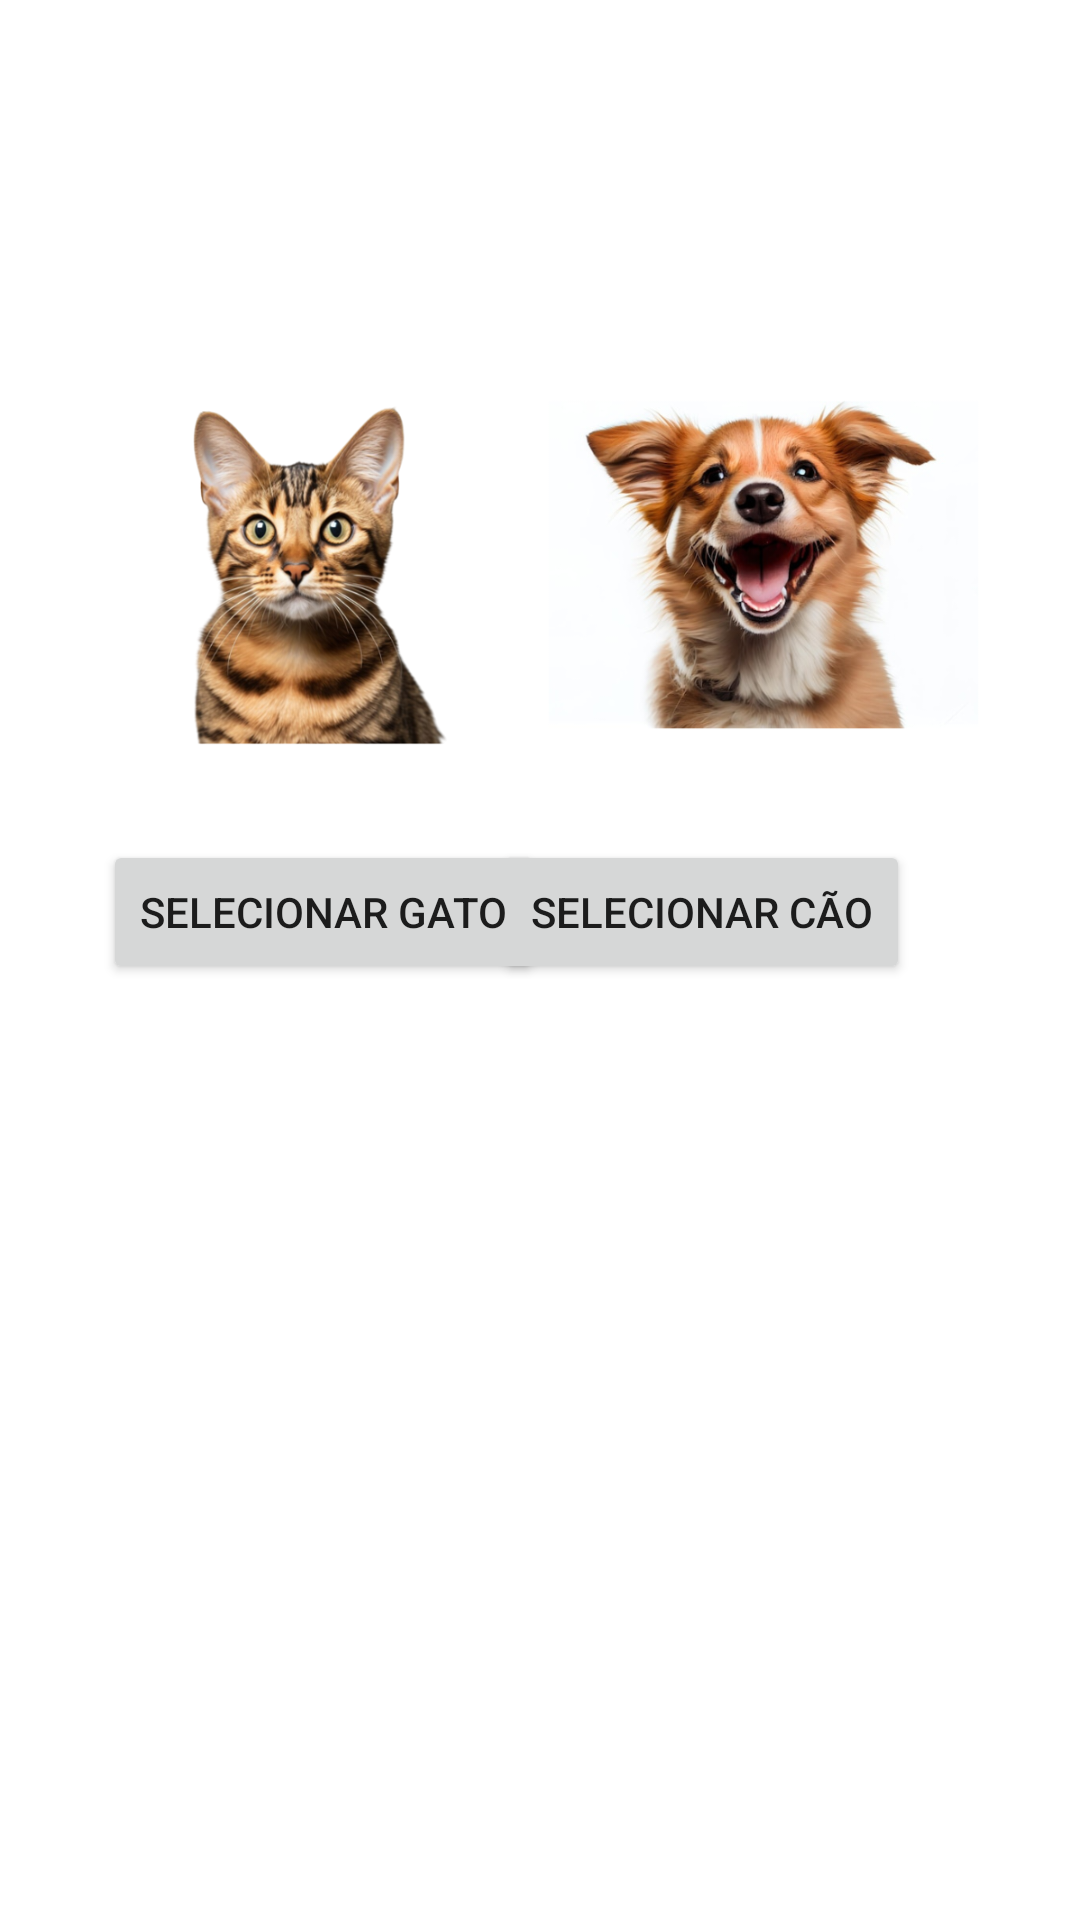

Reconstruct the res/layout file that produces this screen, plus the resources it refers to.
<!-- AndroidManifest.xml: application theme Theme.Polipet -->
<!-- res/layout/activity_escolha_pet.xml -->
<?xml version="1.0" encoding="utf-8"?>
<androidx.constraintlayout.widget.ConstraintLayout xmlns:android="http://schemas.android.com/apk/res/android"
    xmlns:app="http://schemas.android.com/apk/res-auto"
    xmlns:tools="http://schemas.android.com/tools"
    android:layout_width="match_parent"
    android:layout_height="match_parent"
    tools:context=".EscolhaPetActivity">

    <ImageView
        android:id="@+id/imageViewCao"
        android:layout_width="179dp"
        android:layout_height="154dp"
        android:layout_marginStart="40dp"
        android:layout_marginEnd="16dp"
        android:src="@drawable/cao"
        app:layout_constraintBottom_toTopOf="@id/botaoCao"
        app:layout_constraintEnd_toEndOf="parent"
        app:layout_constraintHorizontal_bias="1.0"
        app:layout_constraintStart_toStartOf="parent"
        app:layout_constraintTop_toTopOf="parent"
        app:layout_constraintVertical_bias="0.884" />

    <Button
        android:id="@+id/botaoCao"
        android:layout_width="wrap_content"
        android:layout_height="wrap_content"
        android:layout_marginBottom="312dp"
        android:text="Selecionar Cão"
        app:layout_constraintBottom_toBottomOf="parent"
        app:layout_constraintEnd_toEndOf="@+id/imageViewCao"
        app:layout_constraintHorizontal_bias="0.0"
        app:layout_constraintStart_toStartOf="@+id/imageViewCao" />

    <ImageView
        android:id="@+id/imageViewGato"
        android:layout_width="172dp"
        android:layout_height="150dp"
        android:layout_marginStart="16dp"
        android:layout_marginEnd="40dp"
        android:src="@drawable/gato3"
        app:layout_constraintBottom_toTopOf="@id/botaoGato"
        app:layout_constraintEnd_toEndOf="parent"
        app:layout_constraintHorizontal_bias="0.01"
        app:layout_constraintStart_toStartOf="parent"
        app:layout_constraintTop_toTopOf="parent"
        app:layout_constraintVertical_bias="0.868" />

    <Button
        android:id="@+id/botaoGato"
        android:layout_width="wrap_content"
        android:layout_height="wrap_content"
        android:layout_marginBottom="312dp"
        android:text="Selecionar Gato"
        app:layout_constraintBottom_toBottomOf="parent"
        app:layout_constraintEnd_toEndOf="@+id/imageViewGato"
        app:layout_constraintHorizontal_bias="0.672"
        app:layout_constraintStart_toStartOf="@+id/imageViewGato" />

</androidx.constraintlayout.widget.ConstraintLayout>
<!-- resources referenced by this layout -->
<resources>
  <!-- drawable cao: png bitmap (drawable, 220217 bytes) -->
  <!-- drawable gato3: png bitmap (drawable, 193848 bytes) -->
  <style name="Theme.Polipet" parent="Theme.MaterialComponents.DayNight.DarkActionBar">
          
          <item name="colorPrimary">@color/green</item>
          <item name="colorPrimaryVariant">@color/green</item>
          <item name="colorOnPrimary">@color/white</item>
          
          <item name="colorSecondary">@color/teal_200</item>
          <item name="colorSecondaryVariant">@color/teal_700</item>
          <item name="colorOnSecondary">@color/black</item>
          
          <item name="android:statusBarColor">?attr/colorPrimaryVariant</item>
          
      </style>
  <color name="green">#04AC6F</color>
  <color name="white">#FFFFFFFF</color>
  <color name="teal_200">#FF03DAC5</color>
  <color name="teal_700">#FF018786</color>
  <color name="black">#FF000000</color>
</resources>
